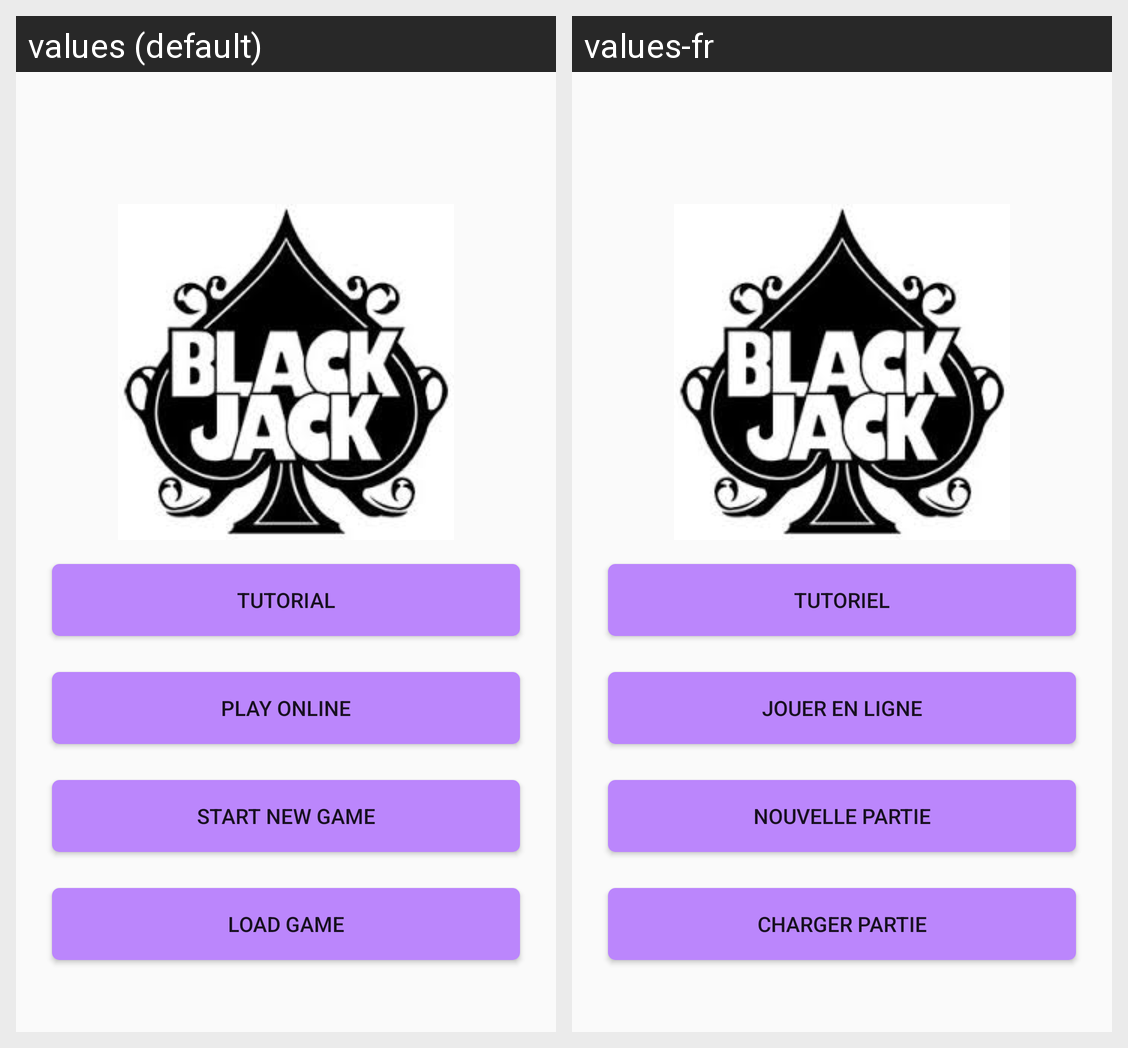

Here is an Android app screen in its default locale and in the app's own translations. Write out the translated-string differences for the strings that appear on this screen.
Android screen res/layout/fragment_main_screen.xml rendered under 2 locales, left to right: values (default), values-fr. Device: Nexus 5 (rendered at 1080×1920; each locale shown at half size, 540×960, under a caption strip naming it); theme Blackjack.
Strings drawn on this screen, with the default value and each locale's value (text and hints the layout hard-codes, and strings that could not be matched under every locale, appear in the picture but are not listed):

activity_main_screen_tutorial
  values: tutorial
  values-fr: tutoriel

fragment_main_screen_play_online
  values: Play online
  values-fr: Jouer en ligne

fragment_main_screen_new_game
  values: Start new game
  values-fr: Nouvelle partie

fragment_main_screen_load_game
  values: load game
  values-fr: Charger partie
